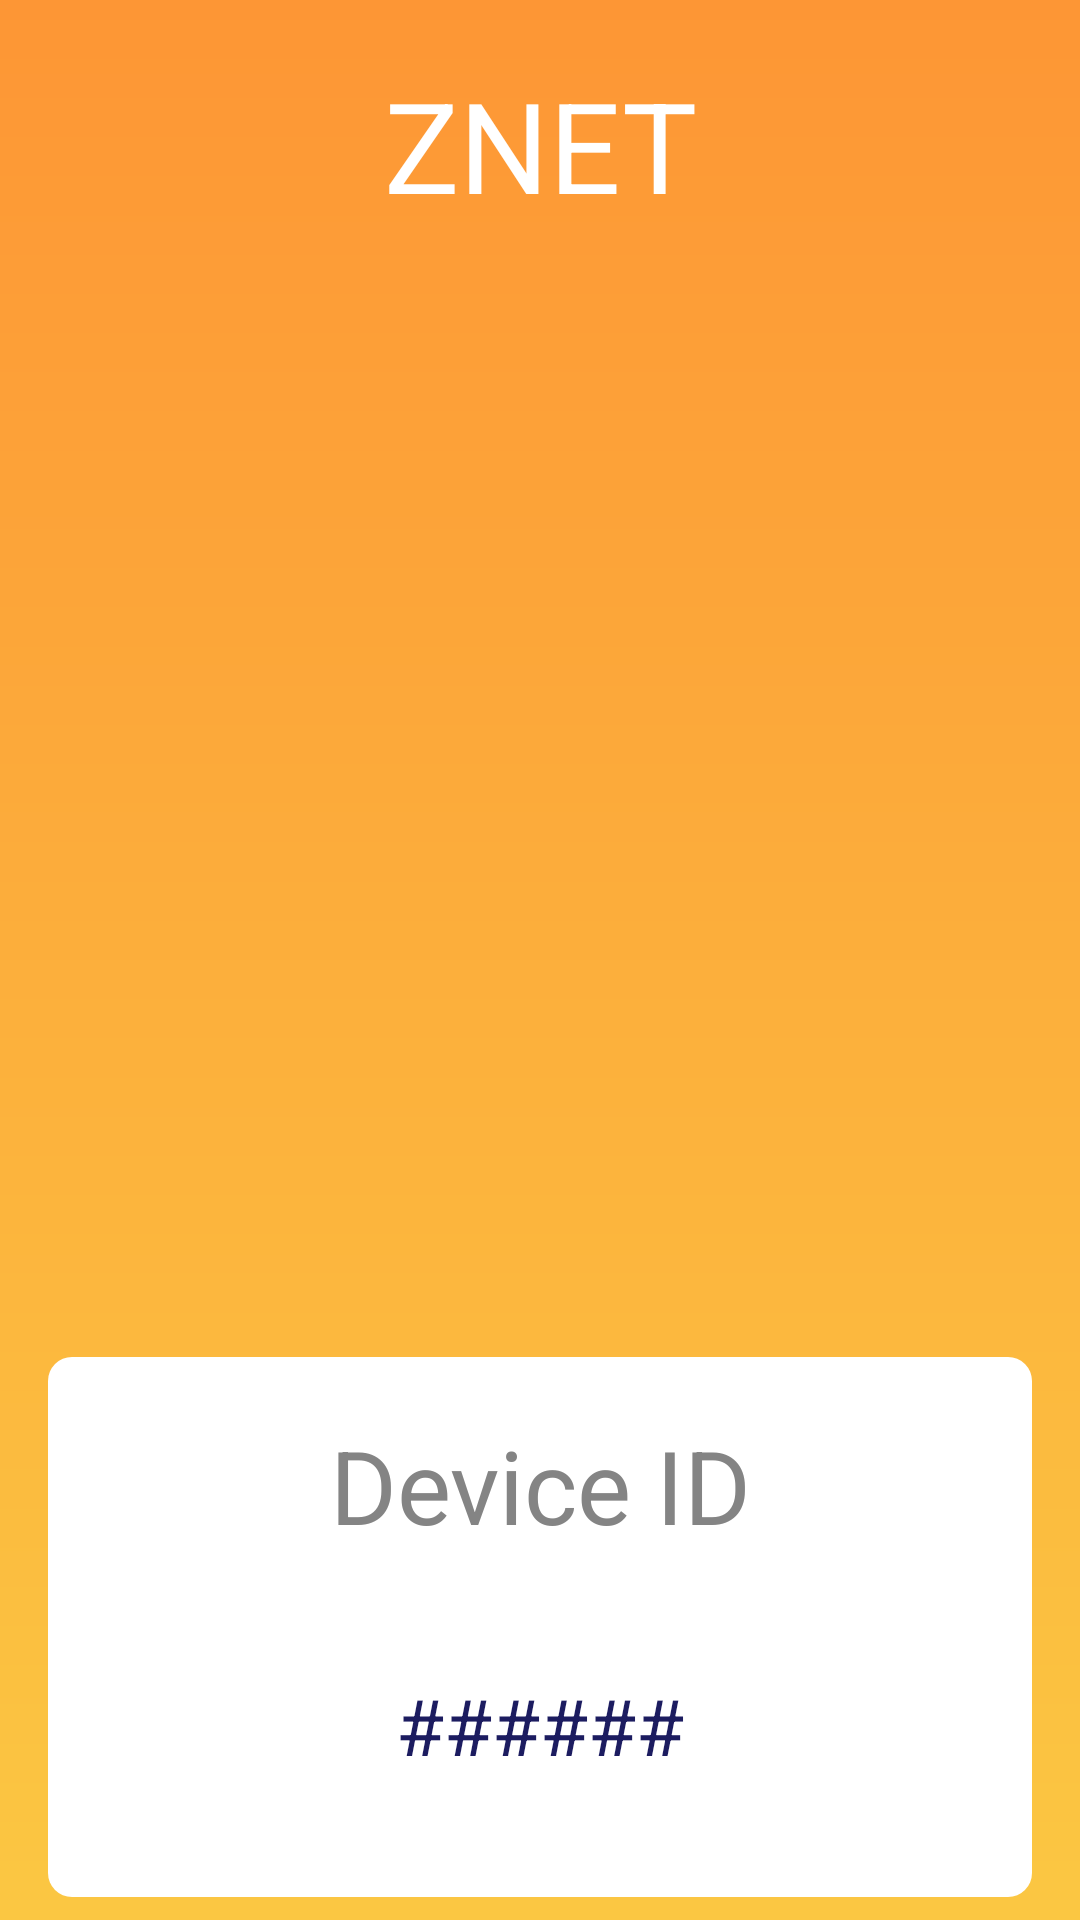

The Android layout XML behind this screen, and the referenced resources:
<!-- AndroidManifest.xml: application theme AppTheme -->
<!-- res/layout/fragment_main.xml -->
<?xml version="1.0" encoding="utf-8"?>
<androidx.constraintlayout.widget.ConstraintLayout xmlns:android="http://schemas.android.com/apk/res/android"
    android:layout_width="match_parent"
    android:layout_height="match_parent"
    xmlns:app="http://schemas.android.com/apk/res-auto"
    android:background="@drawable/bgapp">

    <View
        android:layout_width="match_parent"
        android:layout_height="match_parent"
        app:layout_constraintBottom_toBottomOf="parent"
        app:layout_constraintEnd_toEndOf="parent"
        app:layout_constraintStart_toStartOf="parent"
        app:layout_constraintBottom_toTopOf="parent"/>


      <TextView
          android:id="@+id/znet"
          android:layout_width="match_parent"
          android:layout_height="wrap_content"
          android:textSize="42sp"
          android:text="ZNET"
          android:textColor="#FFFFFF"
          android:textAlignment="center"
          android:layout_marginTop="20dp"
          app:layout_constraintEnd_toEndOf="parent"
          app:layout_constraintStart_toStartOf="parent"
          app:layout_constraintTop_toTopOf="parent"
          />


    <ImageView
        android:id="@+id/smsImage"
        android:layout_width="340dp"
        android:layout_height="340dp"
        android:layout_marginEnd="8dp"
        android:layout_marginStart="8dp"
        android:layout_marginTop="20dp"
        android:src="@drawable/sms"
        app:layout_constraintEnd_toEndOf="parent"
        app:layout_constraintStart_toStartOf="parent"
        app:layout_constraintTop_toBottomOf="@id/znet"/>

    <LinearLayout
        android:id="@+id/deviceIDBox"
        android:orientation="vertical"
        android:layout_width="match_parent"
        android:layout_height="180dp"
        android:layout_marginEnd="16dp"
        android:layout_marginStart="16dp"
        android:layout_marginTop="16dp"
        android:background="@drawable/ripple"
        android:clickable="true"
        android:focusable="true"
        app:layout_constraintEnd_toEndOf="parent"
        app:layout_constraintHorizontal_bias="0.0"
        app:layout_constraintStart_toStartOf="parent"
        app:layout_constraintTop_toBottomOf="@id/smsImage">

        <TextView
            android:id="@+id/deviceIdTitle"
            android:layout_width="match_parent"
            android:layout_height="wrap_content"
            android:textSize="34sp"
            android:text="Device ID"
            android:layout_marginTop="20dp"
            android:textColor="#848484"
            android:textAlignment="center"
            />

        <TextView
            android:id="@+id/deviceId"
            android:layout_width="match_parent"
            android:layout_height="wrap_content"
            android:textSize="26sp"
            android:text="######"
            android:layout_marginTop="40dp"
            android:textColor="#1C1C60"
            android:textAlignment="center"
            />

    </LinearLayout>



    

</androidx.constraintlayout.widget.ConstraintLayout>
<!-- resources referenced by this layout -->
<resources>
  <!-- drawable bgapp (drawable) -->
  <?xml version="1.0" encoding="utf-8"?>
  <shape xmlns:android="http://schemas.android.com/apk/res/android">
  
      <gradient
          android:startColor="#FD9635"
          android:endColor="#FBC742"
          android:angle="270"/>
  
  </shape>
  <!-- drawable bgbutonclose (drawable) -->
  <?xml version="1.0" encoding="utf-8"?>
  <shape xmlns:android="http://schemas.android.com/apk/res/android">
  
      <solid
          android:color="#E39E30"/>
  
      <corners
          android:radius="8dp"/>
  
  </shape>
  <!-- drawable bgbutton (drawable) -->
  <?xml version="1.0" encoding="utf-8"?>
  <shape xmlns:android="http://schemas.android.com/apk/res/android">
  
      <solid
          android:color="#FD9635"/>
  
      <corners
          android:radius="8dp"/>
  
  </shape>
  <!-- drawable bgbuttonpermission (drawable) -->
  <?xml version="1.0" encoding="utf-8"?>
  <shape xmlns:android="http://schemas.android.com/apk/res/android">
  
      <solid
          android:color="#FBC742"/>
  
      <corners
          android:radius="8dp"/>
  
  </shape>
  <!-- drawable ripple (drawable) -->
  <?xml version="1.0" encoding="utf-8"?>
  <ripple xmlns:android="http://schemas.android.com/apk/res/android"
      xmlns:tools="http://schemas.android.com/tools"
      android:color="#DEDEDE"
      tools:targetApi="lollipop"> 
      <item android:id="@android:id/background">
          <shape>
              <solid
                  android:color="#FFF"/>
              <corners
                  android:radius="8dp"/>
          </shape>
      </item>
  
  </ripple>
  <!-- drawable sms: png bitmap (mipmap-xhdpi, 37884 bytes) -->
  <style name="AppTheme" parent="Theme.AppCompat.NoActionBar">
          
          <item name="colorPrimary">@color/colorPrimary</item>
          <item name="colorPrimaryDark">@color/colorPrimaryDark</item>
          <item name="colorAccent">@color/colorAccent</item>
      </style>
  <color name="colorPrimary">#3F51B5</color>
  <color name="colorPrimaryDark">#FD9635</color>
  <color name="colorAccent">#FF4081</color>
</resources>
